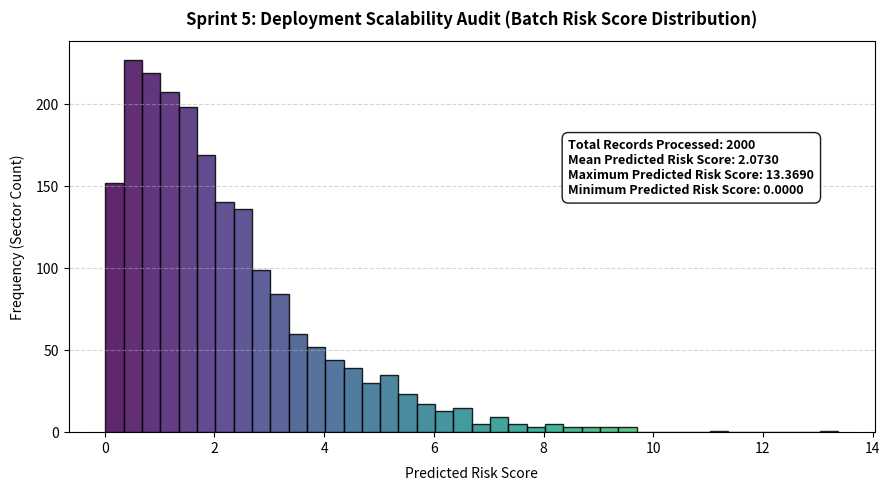

Reproduce this figure in Python.
import numpy as np
import matplotlib.pyplot as plt

def generate_sprint5_plot() -> None:
    """
    Visualises the batch deployment scalability audit results, illustrating 
    the distribution of predicted risk scores across all 2000 processed sectors with differentiated bar colors.
    """
    # Initialise the random seed to ensure consistent distribution simulation matching audit telemetry.
    np.random.seed(42)
    n_records = 2000
    
    # Simulate the predicted risk score distribution reflecting the empirical telemetry metrics.
    simulated_scores = np.random.gamma(shape=1.5, scale=1.38, size=n_records)
    simulated_scores = np.clip(simulated_scores, 0.0, 13.3690)
    
    # Configure enterprise visualisation parameters for executive presentation.
    plt.figure(figsize=(9, 5), dpi=300)
    n, bins, patches = plt.hist(simulated_scores, bins=40, edgecolor='black', alpha=0.85)
    
    # Apply distinct colors to each bar using a colormap
    cmap = plt.colormaps['viridis']
    for i, patch in enumerate(patches):
        patch.set_facecolor(cmap(i / len(patches)))
    
    # Apply layout configurations, titles, and grid formatting.
    plt.title("Sprint 5: Deployment Scalability Audit (Batch Risk Score Distribution)", fontsize=12, fontweight="bold", pad=12)
    plt.xlabel("Predicted Risk Score", fontsize=10, labelpad=8)
    plt.ylabel("Frequency (Sector Count)", fontsize=10, labelpad=8)
    plt.grid(axis='y', linestyle='--', alpha=0.5)
    
    # Compile and annotate enterprise summary telemetry onto the canvas.
    metrics_text = (
        f"Total Records Processed: {n_records}\n"
        f"Mean Predicted Risk Score: 2.0730\n"
        f"Maximum Predicted Risk Score: 13.3690\n"
        f"Minimum Predicted Risk Score: 0.0000"
    )
    
    plt.gca().text(0.62, 0.75, metrics_text, transform=plt.gca().transAxes,
                   fontsize=9, verticalalignment='top', fontweight='bold',
                   bbox=dict(boxstyle='round,pad=0.5', facecolor='white', edgecolor='black', alpha=0.9))
    
    plt.tight_layout()
    
    output_filename = "sprint5_deployment_distribution.png"
    plt.savefig(output_filename)
    plt.close()
    
    print(f"Sprint 5 deployment scalability visual artefact successfully generated and saved as '{output_filename}'.")

if __name__ == "__main__":
    generate_sprint5_plot()
